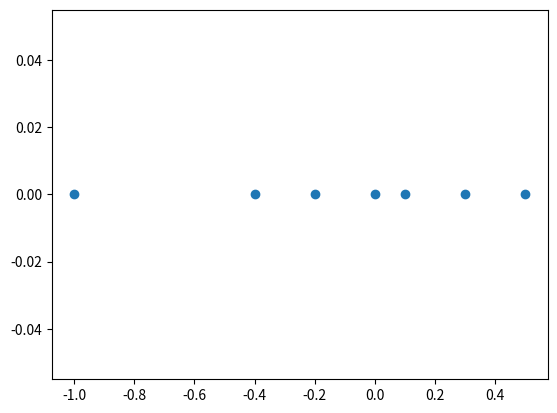
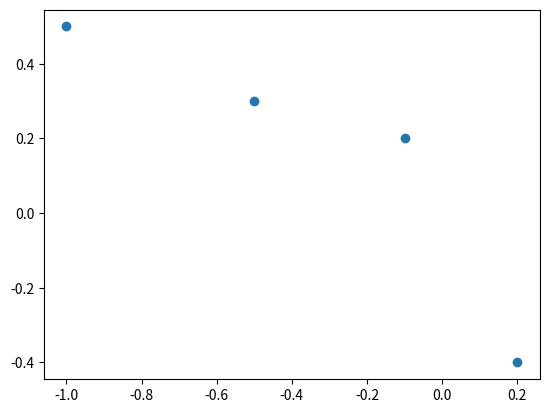
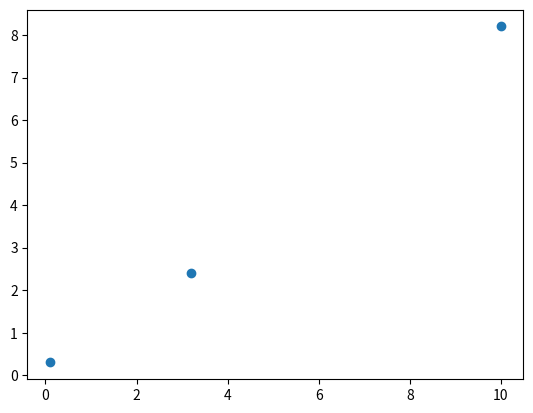

Source code (Python) for these figures, in order:
from scipy.stats import norm, multivariate_normal
import matplotlib.pyplot as plt
import numpy as np
import logging

class GaussianDistribution:
    """
    Data should be in the format (points x spaces)
    So if we have 10 datapoints in a 3dim space --> data.shape == (10, 3)
    """

    def __init__(self, data=None):
        self.mu = 0
        self.std = 1
        if data is not None:
           self.set_data(data)

    def set_data(self, data):
        if data.ndim == 1:
            data = np.reshape(data, (data.shape[0], 1))
        elif data.ndim != 2:
            raise ValueError("List has to be either one or two dimensional")

        self.mu = np.mean(data, axis=0)
        self.std = np.cov(data.T)
        self.data = data
        print(self.data)
        print("Updated Gaussian Distribution to:\n\tmu: {}\n\tstd: {}".format(self.mu, self.std))

    @property
    def dimension(self):
        return self.data.shape[1]

    @property
    def pdf(self):
        rv = multivariate_normal(self.mu, self.std)
        def pdf(x):
            return rv.pdf(x)
        return pdf

    def add_to_plot_1d(self, ax, dim=0, color="C0"):
        ax.scatter(self.data[:, dim], np.zeros((self.data.shape[0])), color=color)
        # TODO add code for Gaussian visualization
        return ax

    def add_to_plot_2d(self, ax, dim=(0, 1), color="C0"):
        print(len(self.data[:, dim[0]]))
        ax.scatter(self.data[:, dim[0]], self.data[:, dim[1]])
        # TODO add code for Gaussian visualization
        return ax

    def plot_1d(self, dim=0, color="C0"):
        fig, ax = plt.subplots(1)
        ax = self.add_to_plot_1d(ax)
        fig.show()

    def plot_2d(self, dim=(0, 1), color="C0"):
        fig, ax = plt.subplots(1)
        ax = self.add_to_plot_2d(ax)
        fig.show()


def KullbackLeiberDivergenceSamples(pdf_0, pdf_1, dimension, range=[-10, 10]):
    pass

def KullbackLeiberDivergenceSingleVarianteGaussians(gaussian_0, gaussian_1):
    return 0

def KullbackLeiberDivergenceMultiVarianteGaussians(gaussian_0, gaussian_1):
    if gaussian_1.dimension != gaussian_0.dimension:
        raise ValueError("Gaussians need to have the same dimension")
    if gaussian_0.dimension < 2:
        return KullbackLeiberDivergenceSingleVarianteGaussians(gaussian_0, gaussian_1)

    mu_0 = gaussian_0.mu
    mu_1 = gaussian_1.mu
    sigma_0 = gaussian_0.std
    sigma_1 = gaussian_1.std
    sigma_1_inv = np.linalg.pinv(sigma_1)

    divergence = 1/2 * (np.trace(sigma_1_inv.dot(sigma_0)) 
                        + (mu_1 - mu_0).T.dot(sigma_1_inv).dot(mu_1 - mu_0)
                        - gaussian_0.dimension 
                        + np.log(np.linalg.norm(sigma_1)/np.linalg.norm(sigma_0)))
    return divergence   
   
def JensenShannonDivergenceMultiVarianteGaussians(gaussian_0, gaussian_1):
    #https://math.stackexchange.com/questions/60911/multivariate-normal-difference-distribution
    pass

if __name__ == "__main__":
    data_1d = np.array([-1.0 , -0.4, -0.2, 0, 0.1, 0.3, 0.5])
    data_2d = np.array([[-1.0, 0.5], [-0.5, 0.3], [-0.1, 0.2], [0.2, -0.4]])
    data_5d = np.array([[0.1, 0.3, 0.4, 0.8, 0.9],
                        [3.2, 2.4, 2.4, 0.1, 5.5],
                        [10., 8.2, 4.3, 2.6, 0.9]])

    gaussian_distribution_1d = GaussianDistribution(data_1d)
    gaussian_distribution_1d.plot_1d(dim=0)

    # print(KullbackLeiberDivergenceMultiVarianteGaussians(gaussian_distribution_1d, gaussian_distribution_1d))

    gaussian_distribution_2d = GaussianDistribution(data_2d)
    gaussian_distribution_2d.plot_2d(dim=(0, 1))

    kl_2d_self = KullbackLeiberDivergenceMultiVarianteGaussians(gaussian_distribution_2d, gaussian_distribution_2d)
    print("Kullbackleiber Divergence 2D for self: {}".format(kl_2d_self))

    gaussian_distribution_5d = GaussianDistribution(data_5d)
    gaussian_distribution_5d.plot_2d(dim=(2,3))

    pdf_1d = gaussian_distribution_1d.pdf
    
    input("Finish?")
